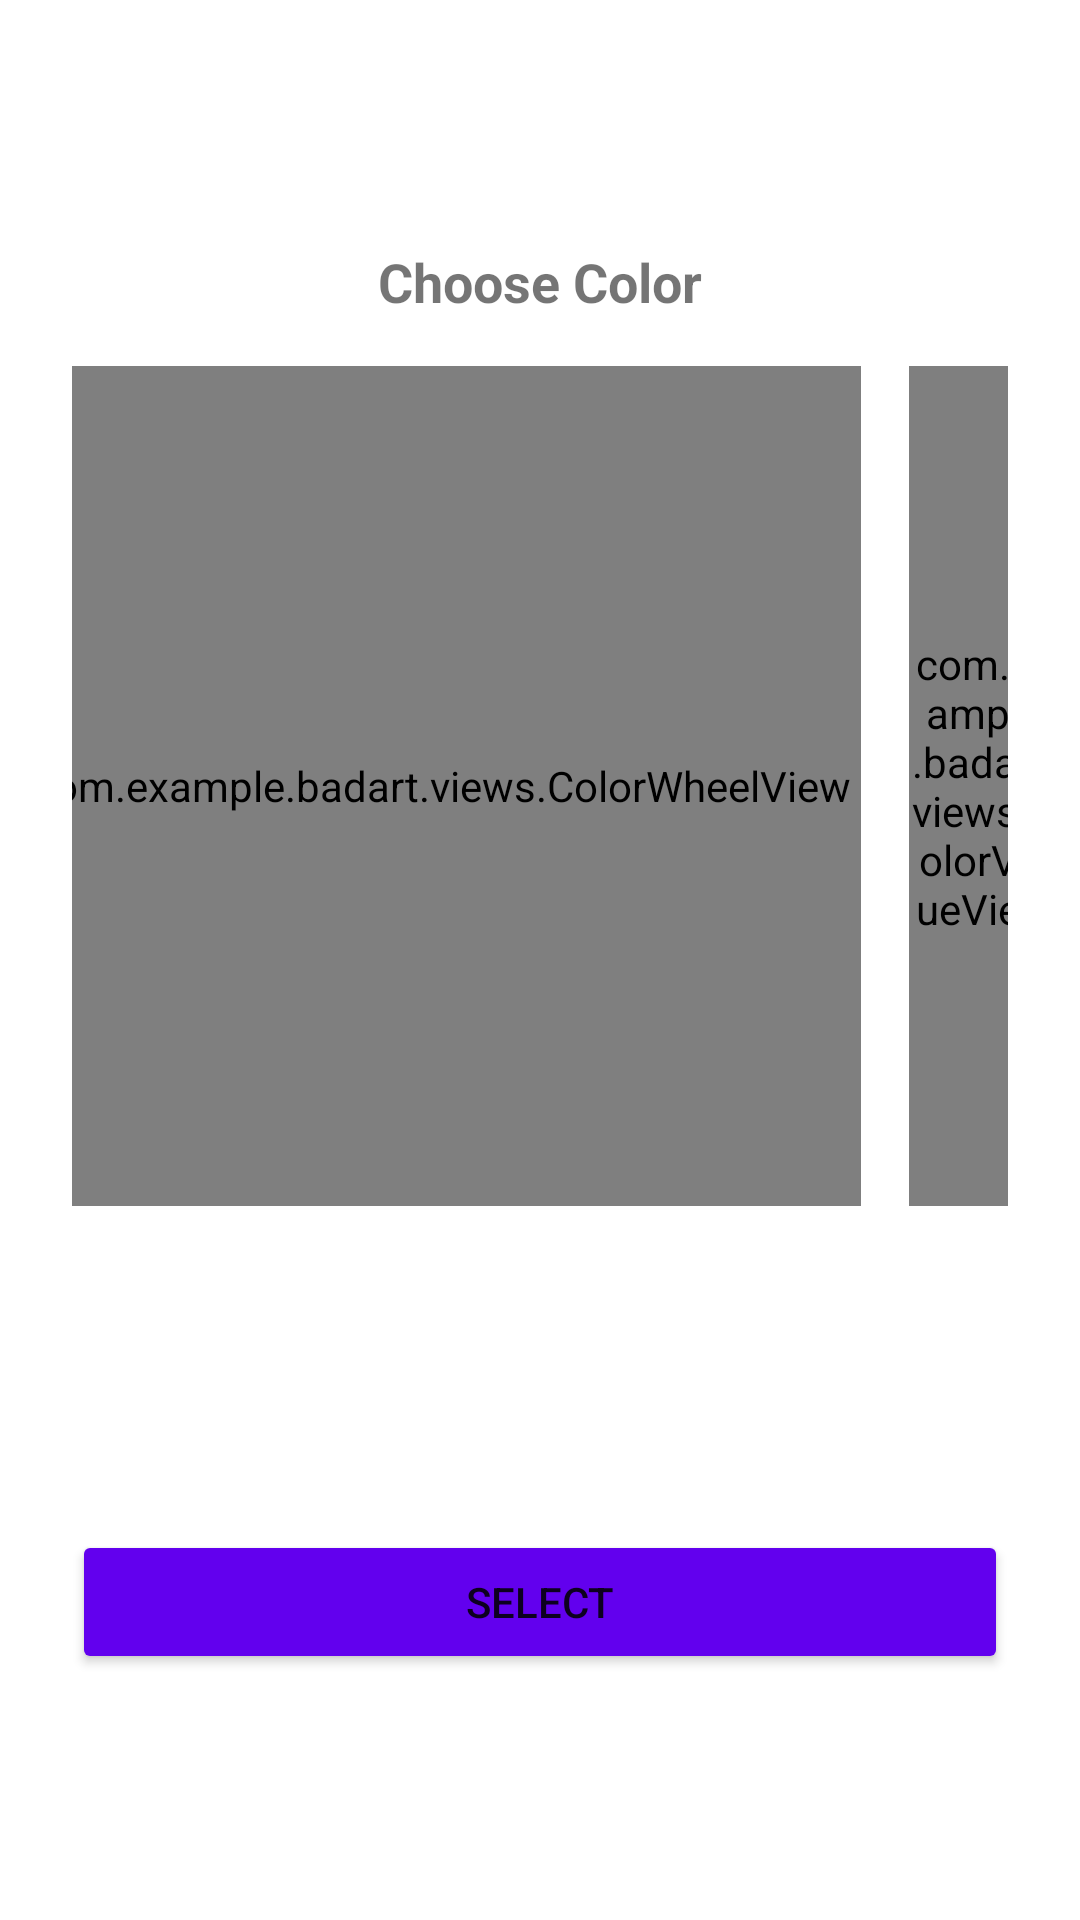

Reconstruct the res/layout file that produces this screen, plus the resources it refers to.
<!-- AndroidManifest.xml: application theme Theme.BadArt -->
<!-- res/layout/dialog_color_picker.xml -->
<?xml version="1.0" encoding="utf-8"?>
<LinearLayout xmlns:android="http://schemas.android.com/apk/res/android"
    android:layout_width="match_parent"
    android:layout_height="wrap_content"
    android:orientation="vertical"
    android:padding="24dp"
    android:gravity="center">

    <TextView
        android:layout_width="wrap_content"
        android:layout_height="wrap_content"
        android:text="Choose Color"
        android:textSize="18sp"
        android:textStyle="bold"
        android:layout_marginBottom="16dp"/>

    <LinearLayout
        android:layout_width="match_parent"
        android:layout_height="wrap_content"
        android:orientation="horizontal"
        android:gravity="center">

        <com.example.badart.views.ColorWheelView
            android:id="@+id/colorWheel"
            android:layout_width="280dp"
            android:layout_height="280dp" />

        <com.example.badart.views.ColorValueView
            android:id="@+id/colorValueSlider"
            android:layout_width="50dp"
            android:layout_height="280dp"
            android:layout_marginStart="16dp"/>
    </LinearLayout>

    <View
        android:id="@+id/viewPreviewColor"
        android:layout_width="60dp"
        android:layout_height="60dp"
        android:layout_marginTop="24dp"
        android:background="@drawable/circle_white_background"
        android:backgroundTint="#000000"/>

    <Button
        android:id="@+id/btnSelectColor"
        android:layout_width="match_parent"
        android:layout_height="wrap_content"
        android:layout_marginTop="24dp"
        android:text="Select"
        android:backgroundTint="@color/primary_color"/>
</LinearLayout>
<!-- resources referenced by this layout -->
<resources>
  <color name="primary_color">#6200EE</color>
  <style name="Theme.BadArt" parent="Base.Theme.BadArt" />
  <style name="Base.Theme.BadArt" parent="Theme.MaterialComponents.Light.NoActionBar">
          <item name="colorPrimary">@color/primary_color</item>
          <item name="colorPrimaryVariant">@color/primary_color</item>
          <item name="colorOnPrimary">@color/white</item>
          <item name="colorSecondary">@color/accent_color</item>
          <item name="android:statusBarColor">@color/primary_color</item>
      </style>
  <color name="white">#FFFFFFFF</color>
  <color name="accent_color">#03DAC5</color>
</resources>
